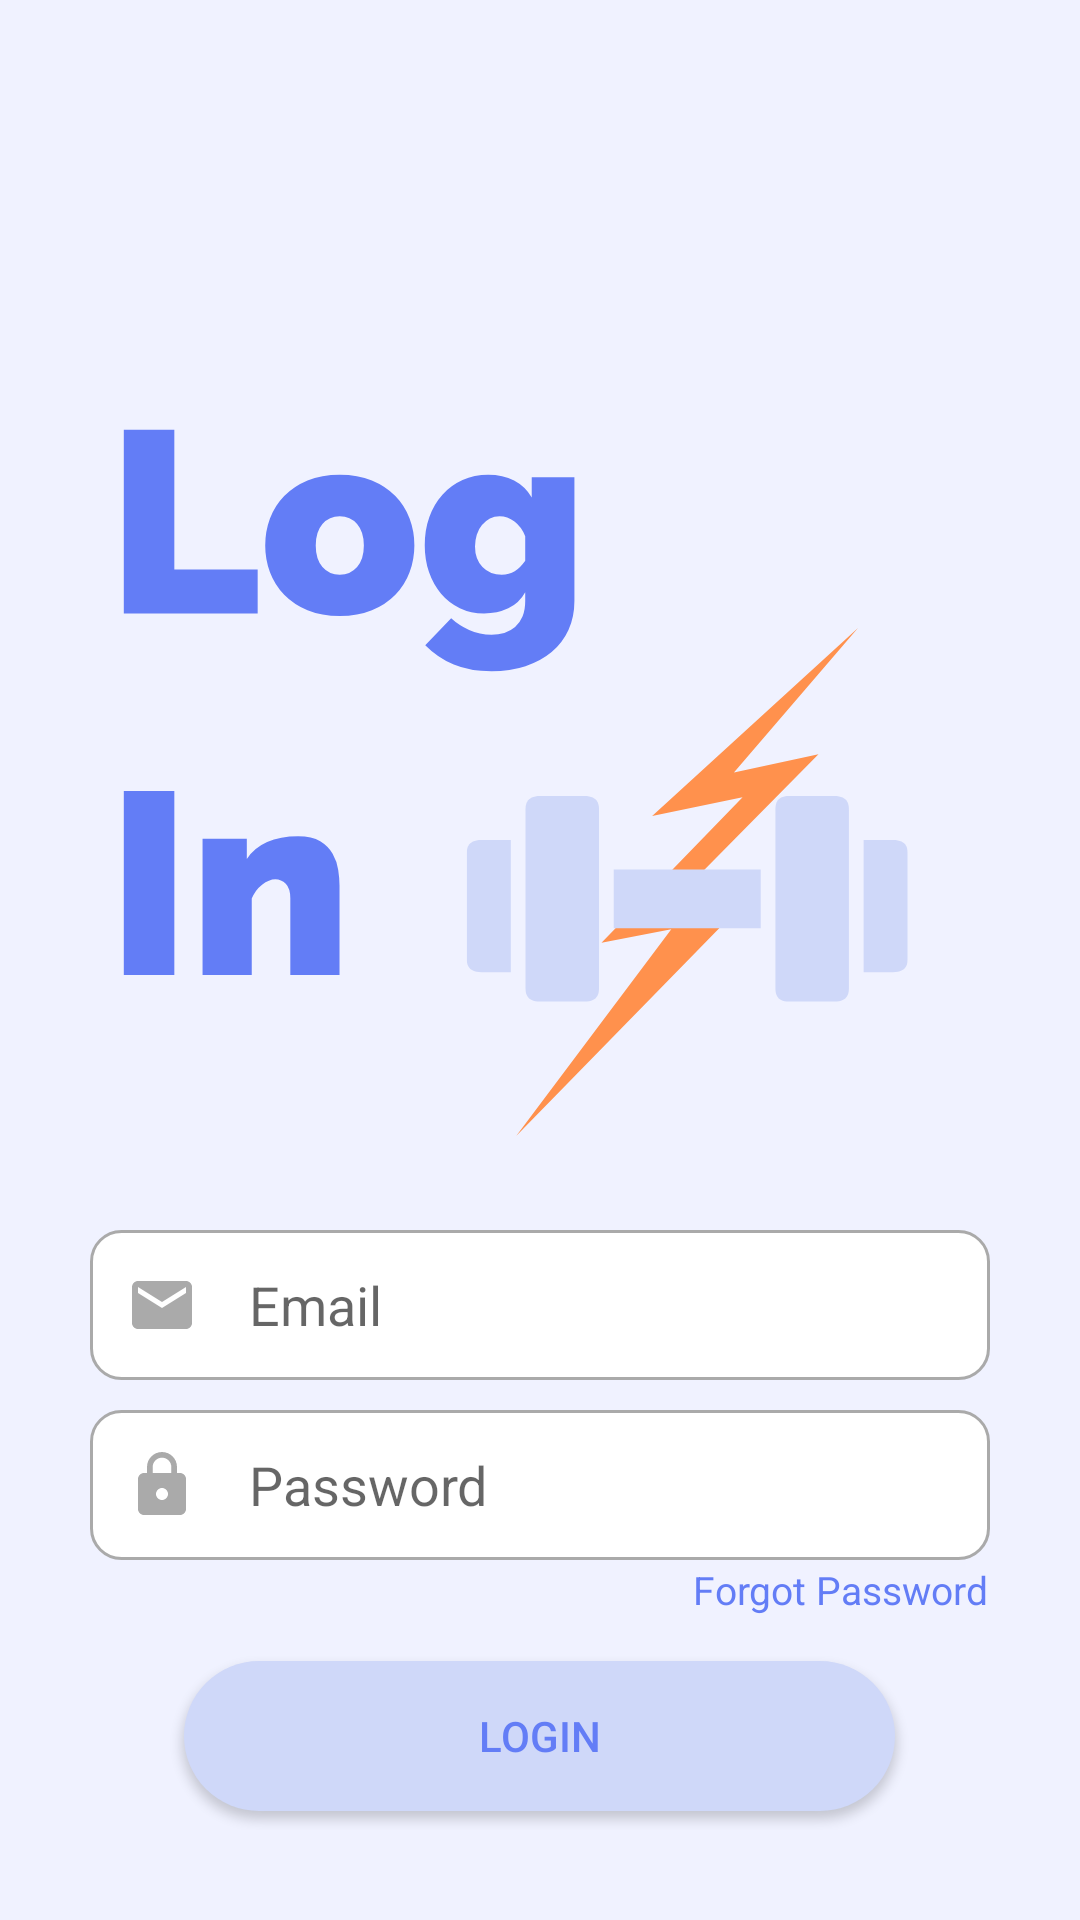

Write the Android layout XML for this screen, with the resource values it uses.
<!-- AndroidManifest.xml: application theme Theme.GymBooker -->
<!-- res/layout/login.xml -->
<?xml version="1.0" encoding="utf-8"?>
<RelativeLayout xmlns:android="http://schemas.android.com/apk/res/android"
    xmlns:app="http://schemas.android.com/apk/res-auto"
    xmlns:tools="http://schemas.android.com/tools"
    android:layout_width="match_parent"
    android:layout_height="match_parent"
    tools:context=".Login">

    <LinearLayout
        android:layout_width="match_parent"
        android:layout_height="match_parent"
        android:background="@drawable/login_background"
        android:gravity="center"
        android:orientation="vertical"
        android:padding="30dp">

        <EditText
            android:id="@+id/atyEmailLogin"
            android:layout_width="match_parent"
            android:layout_height="50dp"
            android:layout_marginTop="380dp"
            android:background="@drawable/custom_edit_text"
            android:drawableStart="@drawable/custom_email_icon"
            android:drawablePadding="17dp"
            android:hint="Email"
            android:inputType="textEmailAddress"
            android:paddingStart="12dp"
            android:paddingEnd="12dp"
            android:textColor="@color/blue" />

        <EditText
            android:id="@+id/atyPasswordLogin"
            android:layout_width="match_parent"
            android:layout_height="50dp"
            android:layout_marginTop="10dp"
            android:background="@drawable/custom_edit_text"
            android:drawableStart="@drawable/custom_password_icon"
            android:drawablePadding="17dp"
            android:hint="Password"
            android:inputType="textPassword"
            android:paddingStart="12dp"
            android:paddingEnd="12dp"
            android:textColor="@color/blue" />

        <TextView
            android:id="@+id/atyForgot"
            android:layout_width="wrap_content"
            android:layout_height="wrap_content"
            android:layout_marginStart="100dp"
            android:layout_marginTop="1dp"
            android:text="Forgot Password"
            android:textAlignment="textEnd"
            android:textColor="@color/blue"
            android:textSize="13sp" />

        <Button
            android:id="@+id/atyLogin"
            android:layout_width="237dp"
            android:layout_height="50dp"
            android:layout_gravity="center"
            android:layout_marginTop="15dp"
            android:background="@drawable/custom_button_blue"
            android:text="Login"
            android:textColor="@color/blue" />

        <TextView
            android:id="@+id/atyToRegister"
            android:layout_width="wrap_content"
            android:layout_height="wrap_content"
            android:layout_gravity="center"
            android:layout_marginTop="6dp"
            android:text="Head to Register"
            android:textColor="@color/blue"
            android:textSize="13sp" />
    </LinearLayout>

</RelativeLayout>
<!-- resources referenced by this layout -->
<resources>
  <color name="blue">#637DF6</color>
  <!-- drawable custom_email_icon (drawable) -->
  <?xml version="1.0" encoding="utf-8"?>
  <selector xmlns:android="http://schemas.android.com/apk/res/android">
  
      <item android:state_focused="true"
          android:drawable="@drawable/focused_email"/>
  
      <item android:state_focused="false"
          android:drawable="@drawable/ic_email"/>
  
  </selector>
  <!-- drawable custom_password_icon (drawable) -->
  <?xml version="1.0" encoding="utf-8"?>
  <selector xmlns:android="http://schemas.android.com/apk/res/android">
  
      <item android:state_focused="true"
          android:drawable="@drawable/focused_password"/>
  
      <item android:state_focused="false"
          android:drawable="@drawable/ic_password"/>
  
  </selector>
  <style name="Theme.GymBooker" parent="Theme.AppCompat.DayNight.DarkActionBar">
          
          <item name="colorPrimary">@color/blue</item>
          <item name="colorPrimaryVariant">@color/purple_700</item>
          <item name="colorOnPrimary">@color/white</item>
          
          <item name="colorSecondary">@color/teal_200</item>
          <item name="colorSecondaryVariant">@color/teal_700</item>
          <item name="colorOnSecondary">@color/black</item>
          
          <item name="android:statusBarColor" tools:targetApi="l">?attr/colorPrimaryVariant</item>
          
      </style>
  <!-- drawable focused_button_blue (drawable) -->
  <?xml version="1.0" encoding="utf-8"?>
  <selector xmlns:android="http://schemas.android.com/apk/res/android">
  
      <item android:state_enabled="true">
          <shape android:shape="rectangle">
              <solid android:color="@color/blue"/>
              <corners android:radius="30dp"/>
          </shape>
      </item>
  
  </selector>
  <color name="lighter_blue">#CFD8F9</color>
  <!-- drawable focused_email (drawable) -->
  <vector
      android:height="24dp"
      android:viewportHeight="24"
      android:viewportWidth="24"
      android:width="24dp"
  
      xmlns:android="http://schemas.android.com/apk/res/android">
  
      <path android:fillColor="@color/blue"
          android:pathData="M20,4L4,4c-1.1,0 -1.99,0.9 -1.99,2L2,18c0,1.1 0.9,2 2,2h16c1.1,0 2,-0.9 2,-2L22,6c0,-1.1 -0.9,-2 -2,-2zM20,8l-8,5 -8,-5L4,6l8,5 8,-5v2z"/>
  </vector>
  <!-- drawable ic_email (drawable) -->
  <vector
      android:height="24dp"
      android:viewportHeight="24"
      android:viewportWidth="24"
      android:width="24dp"
  
      xmlns:android="http://schemas.android.com/apk/res/android">
  
      <path android:fillColor="@android:color/darker_gray"
          android:pathData="M20,4L4,4c-1.1,0 -1.99,0.9 -1.99,2L2,18c0,1.1 0.9,2 2,2h16c1.1,0 2,-0.9 2,-2L22,6c0,-1.1 -0.9,-2 -2,-2zM20,8l-8,5 -8,-5L4,6l8,5 8,-5v2z"/>
  </vector>
  <!-- drawable focused_password (drawable) -->
  <vector
      android:height="24dp"
      android:viewportHeight="24"
      android:viewportWidth="24"
      android:width="24dp"
  
      xmlns:android="http://schemas.android.com/apk/res/android">
  
      <path android:fillColor="@color/blue"
          android:pathData="M18,8h-1L17,6c0,-2.76 -2.24,-5 -5,-5S7,3.24 7,6v2L6,8c-1.1,0 -2,0.9 -2,2v10c0,1.1 0.9,2 2,2h12c1.1,0 2,-0.9 2,-2L20,10c0,-1.1 -0.9,-2 -2,-2zM12,17c-1.1,0 -2,-0.9 -2,-2s0.9,-2 2,-2 2,0.9 2,2 -0.9,2 -2,2zM15.1,8L8.9,8L8.9,6c0,-1.71 1.39,-3.1 3.1,-3.1 1.71,0 3.1,1.39 3.1,3.1v2z"/>
  </vector>
  <color name="purple_700">#FF3700B3</color>
  <color name="white">#FFFFFFFF</color>
  <color name="teal_200">#FF03DAC5</color>
  <color name="teal_700">#FF018786</color>
  <color name="black">#FF000000</color>
</resources>
